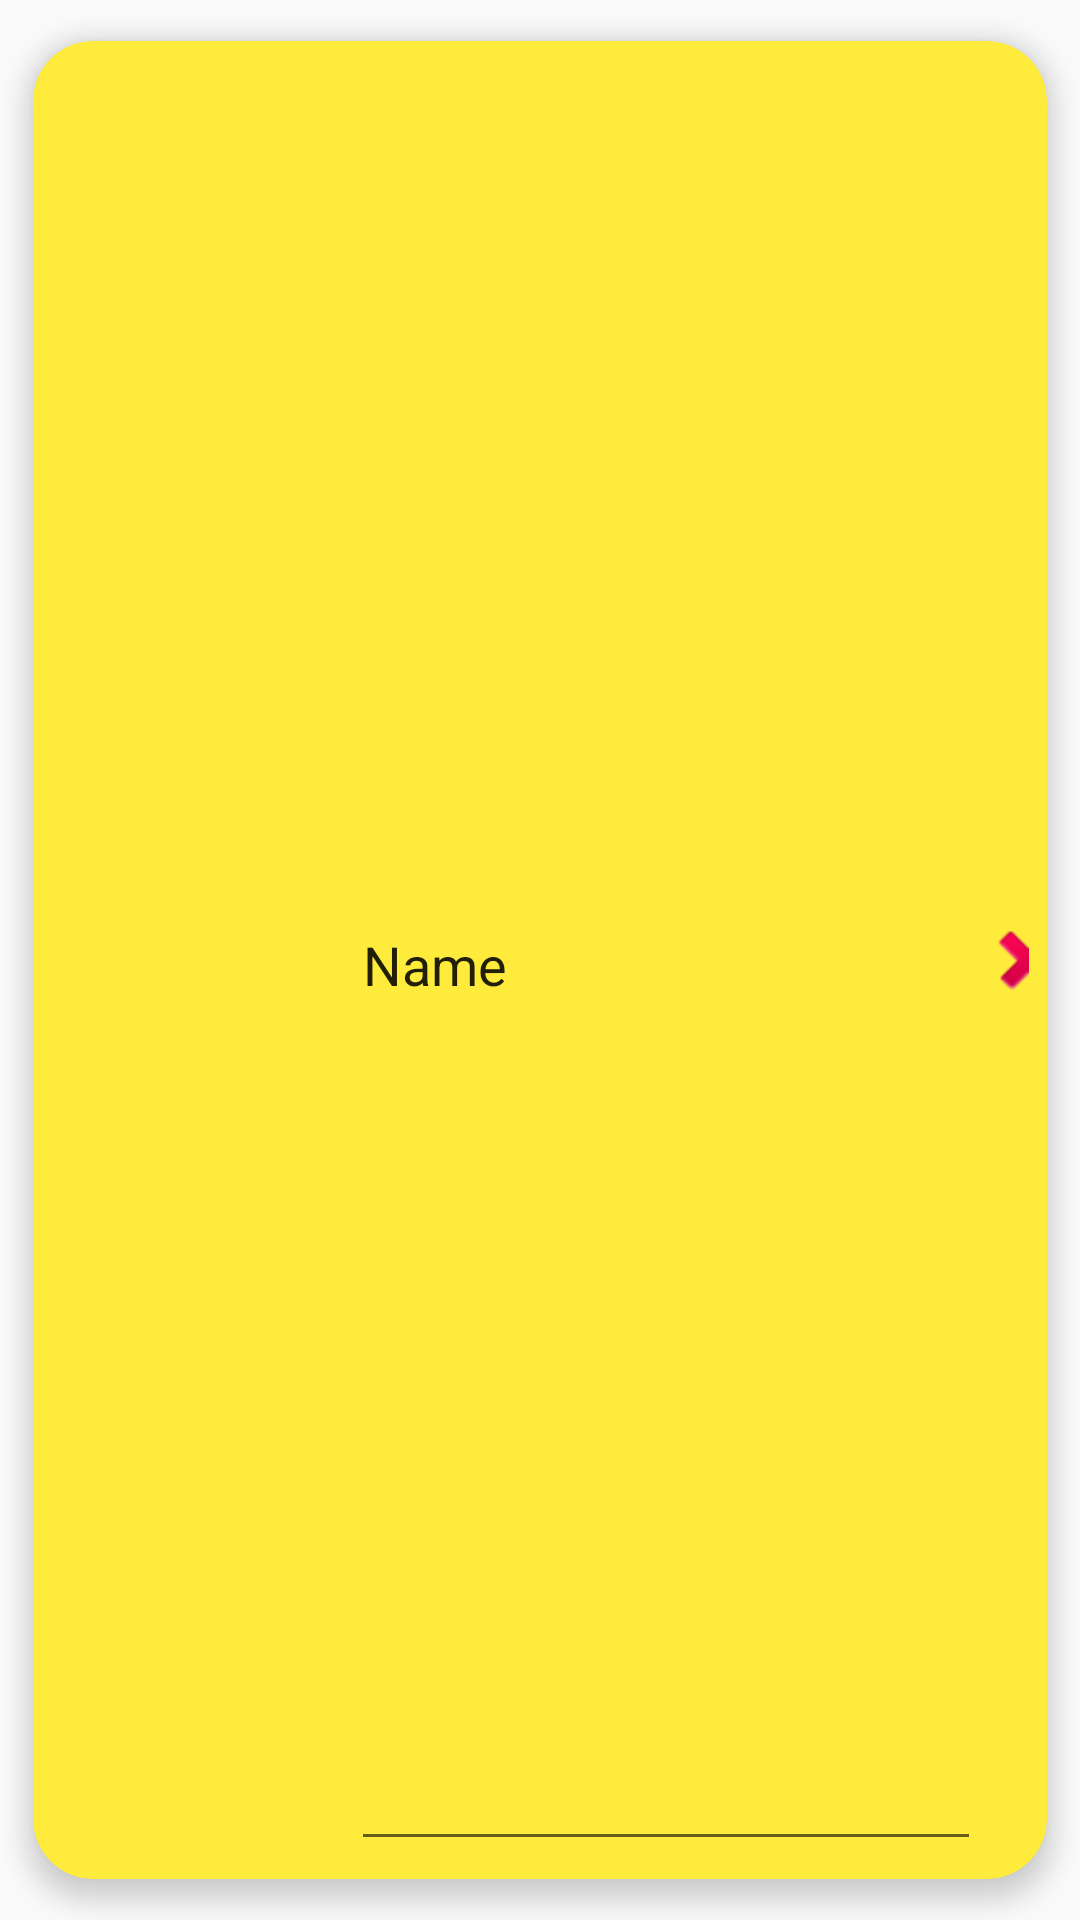

Layout XML and referenced resources for this Android screen:
<!-- AndroidManifest.xml: application theme AppTheme -->
<!-- res/layout/fun_item.xml -->
<?xml version="1.0" encoding="utf-8"?>
<androidx.cardview.widget.CardView xmlns:android="http://schemas.android.com/apk/res/android"
    xmlns:app="http://schemas.android.com/apk/res-auto"
    xmlns:tools="http://schemas.android.com/tools"
    android:id="@+id/carder"
    android:layout_width="match_parent"
    android:layout_height="wrap_content"
    android:orientation="horizontal"
    app:cardBackgroundColor="@color/Objfragment"
    app:cardCornerRadius="20dp"
    app:cardElevation="5dp"
    app:cardUseCompatPadding="true"
    app:contentPadding="6dp">

    <LinearLayout
        android:layout_width="match_parent"
        android:layout_height="wrap_content"
        android:layout_weight="1"
        android:orientation="horizontal">

        <ImageView
            android:id="@+id/image_item"
            android:layout_width="wrap_content"
            android:layout_height="wrap_content"
            android:minWidth="100dp"
            android:minHeight="100dp"
            tools:srcCompat="@tools:sample/avatars" />

        <EditText
            android:id="@+id/object_name"
            android:layout_width="wrap_content"
            android:layout_height="match_parent"
            android:ems="10"
            android:inputType="textPersonName"
            android:text="Name" />

        <me.bendik.simplerangeview.SimpleRangeView
            android:id="@+id/time_appearance"
            android:layout_width="match_parent"
            android:layout_height="wrap_content"
            android:layout_gravity="center"
            android:layout_weight="1"
            android:soundEffectsEnabled="false"
            app:count="300"
            app:end="50"
            app:movable="true"
            app:start="0" />

        <ImageButton
            android:id="@+id/deleteobject"
            android:layout_width="wrap_content"
            android:layout_height="wrap_content"
            android:layout_gravity="center"
            android:background="#00FFFFFF"
            app:srcCompat="@android:drawable/ic_delete" />

    </LinearLayout>

</androidx.cardview.widget.CardView>
<!-- resources referenced by this layout -->
<resources>
  <color name="Objfragment">#FFEB3B</color>
  <style name="AppTheme" parent="Theme.AppCompat.Light.DarkActionBar">
      
      <item name="colorPrimary">@color/colorPrimary</item>
      <item name="colorPrimaryDark">@color/colorPrimaryDark</item>
      <item name="colorAccent">@color/colorAccent</item>
  </style>
  <color name="colorPrimary">#FF5733</color>
  <color name="colorPrimaryDark">#00574B</color>
  <color name="colorAccent">#D81B60</color>
</resources>
